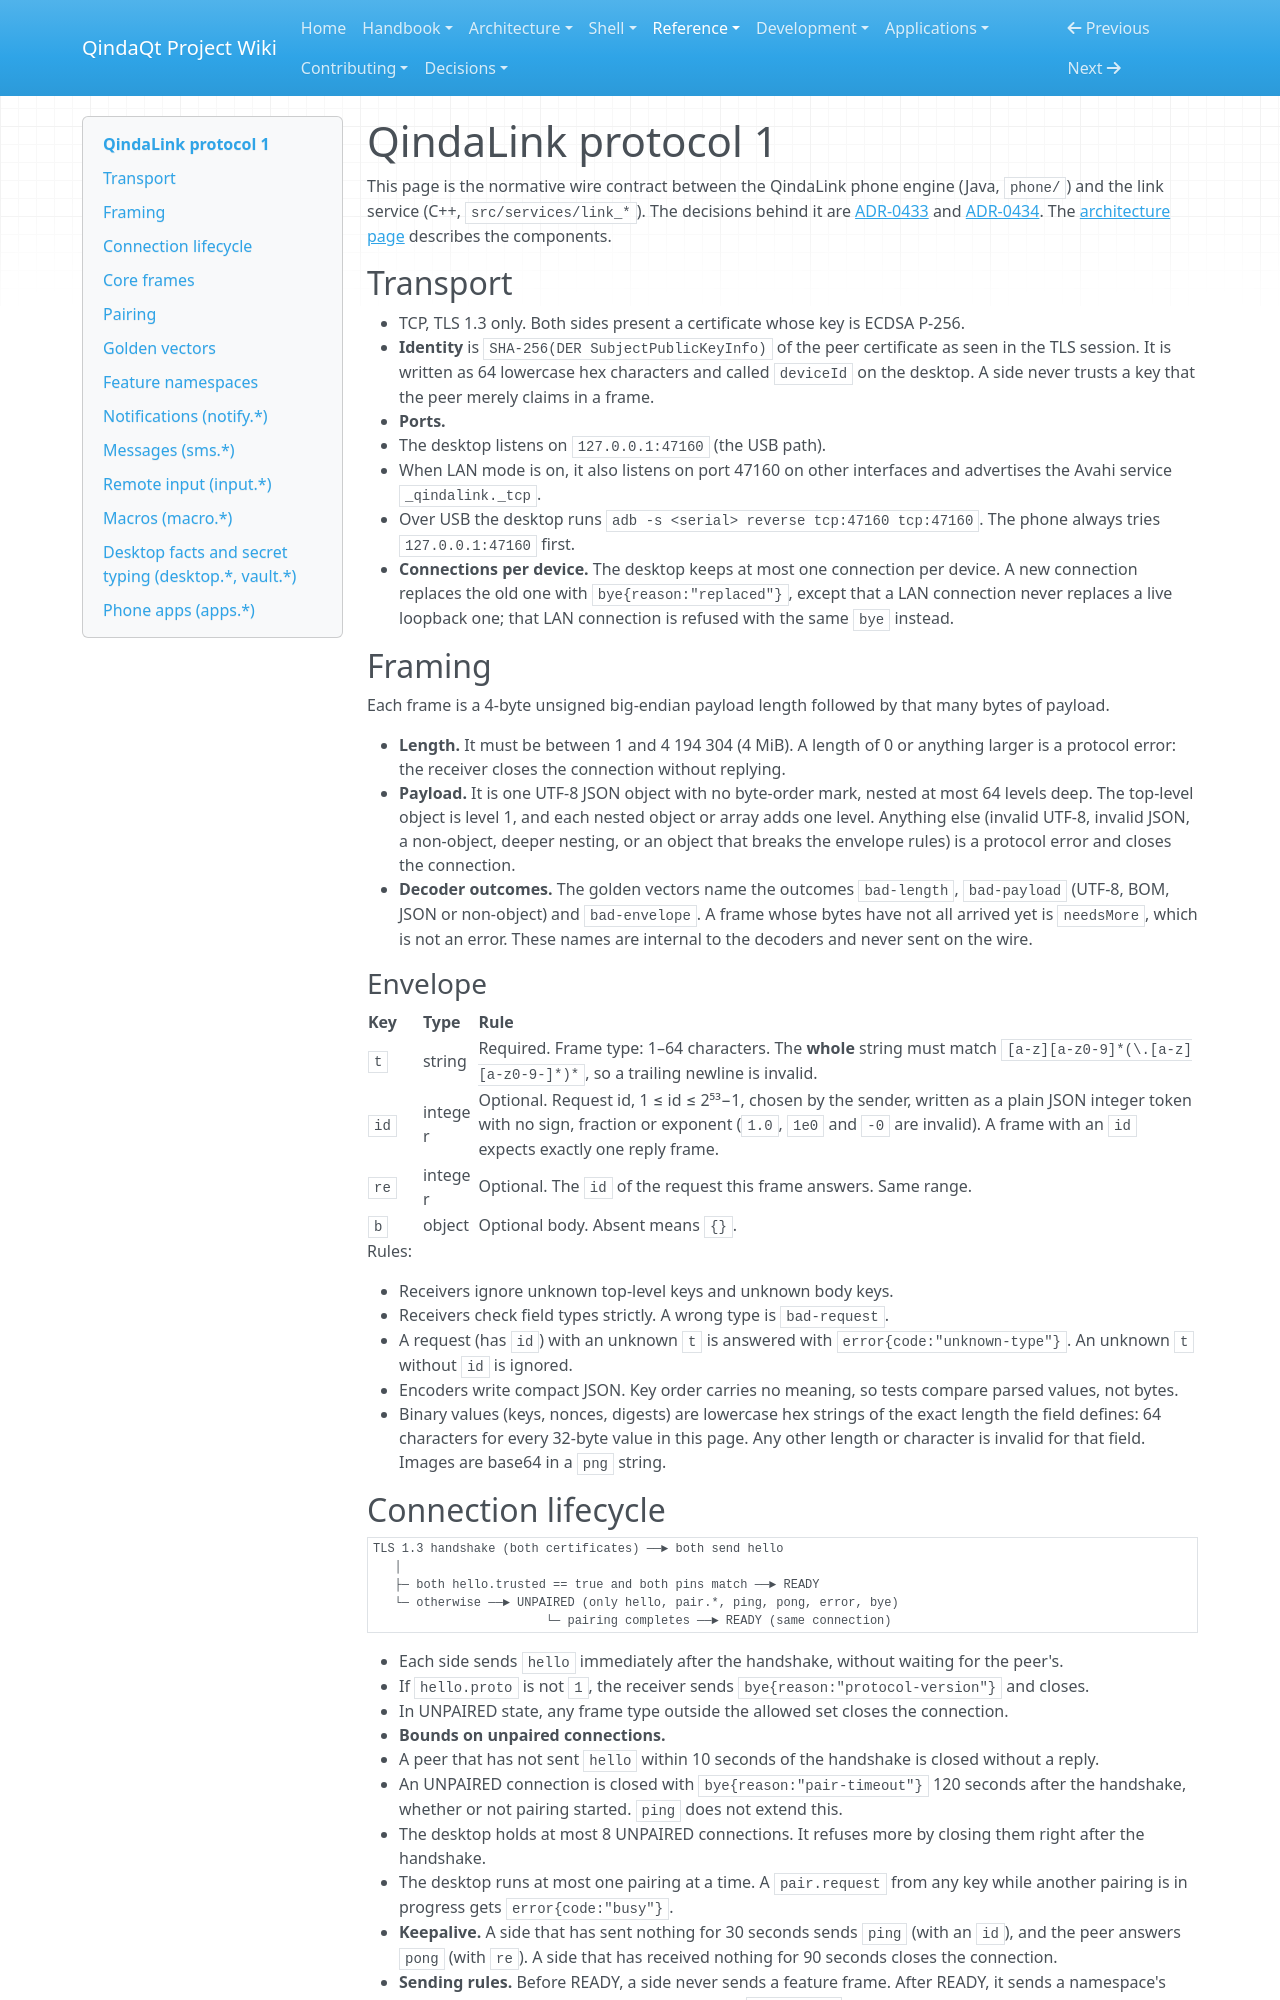

repository: Es00bac/QindaQt · page: reference/qindalink-protocol-v1.html · generator: mkdocs

# QindaLink protocol 1

This page is the normative wire contract between the QindaLink phone engine
(Java, `phone/`) and the link service (C++, `src/services/link_*`). The
decisions behind it are [ADR-0433](../adr/0433-qindalink-phone-companion-architecture.md)
and [ADR-0434](../adr/0434-qindalink-pinned-tls-transport-and-sas-pairing.md).
The [architecture page](../architecture/qindalink.md) describes the
components.

<!-- AGENT-CONTRACT: both codecs implement exactly this page. Changing a frame
shape means changing this page, tests/link/vectors/*.json, the C++ codec and
the Java codec in one commit. -->

## Transport

- TCP, TLS 1.3 only. Both sides present a certificate whose key is ECDSA
  P-256.
- **Identity** is `SHA-256(DER SubjectPublicKeyInfo)` of the peer certificate
  as seen in the TLS session. It is written as 64 lowercase hex characters
  and called `deviceId` on the desktop. A side never trusts a key that the
  peer merely claims in a frame.
- **Ports.**
  - The desktop listens on `127.0.0.1:47160` (the USB path).
  - When LAN mode is on, it also listens on port 47160 on other interfaces and
    advertises the Avahi service `_qindalink._tcp`.
  - Over USB the desktop runs `adb -s <serial> reverse tcp:47160 tcp:47160`.
    The phone always tries `127.0.0.1:47160` first.
- **Connections per device.** The desktop keeps at most one connection per
  device. A new connection replaces the old one with `bye{reason:"replaced"}`,
  except that a LAN connection never replaces a live loopback one; that LAN
  connection is refused with the same `bye` instead.

## Framing

Each frame is a 4-byte unsigned big-endian payload length followed by that
many bytes of payload.

- **Length.** It must be between 1 and 4 194 304 (4 MiB). A length of 0 or
  anything larger is a protocol error: the receiver closes the connection
  without replying.
- **Payload.** It is one UTF-8 JSON object with no byte-order mark, nested
  at most 64 levels deep. The top-level object is level 1, and each nested
  object or array adds one level. Anything else (invalid UTF-8, invalid JSON,
  a non-object, deeper nesting, or an object that breaks the envelope rules)
  is a protocol error and closes the connection.
- **Decoder outcomes.** The golden vectors name the outcomes `bad-length`,
  `bad-payload` (UTF-8, BOM, JSON or non-object) and `bad-envelope`. A frame
  whose bytes have not all arrived yet is `needsMore`, which is not an error.
  These names are internal to the decoders and never sent on the wire.

### Envelope

| Key | Type | Rule |
| --- | --- | --- |
| `t` | string | Required. Frame type: 1–64 characters. The **whole** string must match `[a-z][a-z0-9]*(\.[a-z][a-z0-9-]*)*`, so a trailing newline is invalid. |
| `id` | integer | Optional. Request id, 1 ≤ id ≤ 2⁵³−1, chosen by the sender, written as a plain JSON integer token with no sign, fraction or exponent (`1.0`, `1e0` and `-0` are invalid). A frame with an `id` expects exactly one reply frame. |
| `re` | integer | Optional. The `id` of the request this frame answers. Same range. |
| `b` | object | Optional body. Absent means `{}`. |

Rules:

- Receivers ignore unknown top-level keys and unknown body keys.
- Receivers check field types strictly. A wrong type is `bad-request`.
- A request (has `id`) with an unknown `t` is answered with
  `error{code:"unknown-type"}`. An unknown `t` without `id` is ignored.
- Encoders write compact JSON. Key order carries no meaning, so tests compare
  parsed values, not bytes.
- Binary values (keys, nonces, digests) are lowercase hex strings of the
  exact length the field defines: 64 characters for every 32-byte value in
  this page. Any other length or character is invalid for that field. Images
  are base64 in a `png` string.
